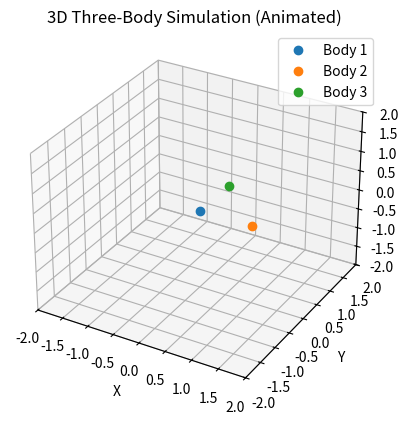
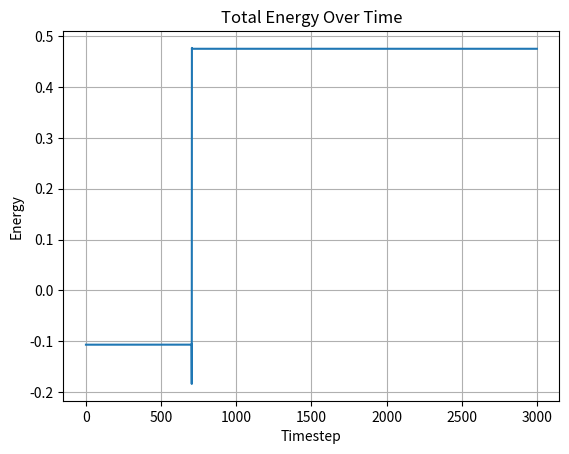

Here is the Python script that generated these plots, in order:
import numpy as np
import matplotlib.pyplot as plt
from mpl_toolkits.mplot3d import Axes3D
from matplotlib.animation import FuncAnimation

G = 1  # Gravitational constant

class ThreeBodySimulator3D:
    def __init__(self, masses, positions, velocities, dt=0.005):
        self.masses = np.array(masses)
        self.n = 3
        self.dt = dt
        self.pos = np.array(positions, dtype=float)  # shape (3, 3)
        self.vel = np.array(velocities, dtype=float)
        self.trajectories = [self.pos.copy()]
        self.energies = [self.compute_energy()]

    def compute_accelerations(self, pos):
        acc = np.zeros_like(pos)
        for i in range(self.n):
            for j in range(self.n):
                if i != j:
                    r = pos[j] - pos[i]
                    acc[i] += G * self.masses[j] * r / np.linalg.norm(r) ** 3
        return acc

    def rk4_step(self):
        dt = self.dt

        def derivatives(p, v):
            a = self.compute_accelerations(p)
            return v, a

        p1, v1 = self.pos, self.vel
        dp1, dv1 = derivatives(p1, v1)

        p2, v2 = p1 + 0.5 * dt * dp1, v1 + 0.5 * dt * dv1
        dp2, dv2 = derivatives(p2, v2)

        p3, v3 = p1 + 0.5 * dt * dp2, v1 + 0.5 * dt * dv2
        dp3, dv3 = derivatives(p3, v3)

        p4, v4 = p1 + dt * dp3, v1 + dt * dv3
        dp4, dv4 = derivatives(p4, v4)

        self.pos += (dt / 6) * (dp1 + 2*dp2 + 2*dp3 + dp4)
        self.vel += (dt / 6) * (dv1 + 2*dv2 + 2*dv3 + dv4)
        self.trajectories.append(self.pos.copy())
        self.energies.append(self.compute_energy())

    def run(self, steps=100000):
        for _ in range(steps):
            self.rk4_step()

    def get_trajectories(self):
        return np.array(self.trajectories)
    
    def compute_energy(self):
        # Kinetic Energy
        ke = 0.5 * np.sum(self.masses * np.sum(self.vel**2, axis=1))

        # Potential Energy
        pe = 0
        for i in range(self.n):
            for j in range(i + 1, self.n):
                r = np.linalg.norm(self.pos[i] - self.pos[j])
                pe -= G * self.masses[i] * self.masses[j] / r

        return ke + pe

# -------- Run & Animate --------
if __name__ == "__main__":
    masses = [1.0, 0.1, 0.1]  # Central body is heavy, others are light
    positions = [[0, 0, 0],[1, 0, 0],[0, 1, 0]]
    velocities = [[0, 0, 0],[0, 1, 0],[-1, 0, 0]]

    sim = ThreeBodySimulator3D(masses, positions, velocities)
    sim.run(steps=3000)
    traj = sim.get_trajectories()

    # Animation
    fig = plt.figure()
    ax = fig.add_subplot(111, projection='3d')
    ax.set_xlim(-2, 2)
    ax.set_ylim(-2, 2)
    ax.set_zlim(-2, 2)
    ax.set_title("3D Three-Body Simulation (Animated)")
    ax.set_xlabel("X")
    ax.set_ylabel("Y")
    ax.set_zlabel("Z")

    # Create points and trails
    points = [ax.plot([], [], [], 'o', label=f"Body {i+1}")[0] for i in range(3)]
    trails = [ax.plot([], [], [], '-', lw=1)[0] for _ in range(3)]
    ax.legend()

    def update(frame):
        for i in range(3):
            # Current position
            x, y, z = traj[frame, i]
            points[i].set_data([x], [y])
            points[i].set_3d_properties([z])
            # Trail
            trails[i].set_data(traj[:frame, i, 0], traj[:frame, i, 1])
            trails[i].set_3d_properties(traj[:frame, i, 2])
        return points + trails

    ani = FuncAnimation(fig, update, frames=len(traj), interval=10, blit=True)
    
    # Energy plot
    plt.figure()
    plt.plot(sim.energies)
    plt.title("Total Energy Over Time")
    plt.xlabel("Timestep")
    plt.ylabel("Energy")
    plt.grid(True)
    
    plt.show()





# Infinity sign

masses = [1.0, 1.0, 1.0]
positions = [[-0.970, 0.243, 0], [0.0, 0.0, 0], [0.970, -0.243, 0]]
velocities = [[0.466, 0.432, 0], [-0.932, -0.865, 0], [0.466, 0.432, 0]]




# Central body is heavy others are light
masses = [1.0, 0.001, 0.001]  # Central body is heavy, others are light
positions = [[0, 0, 0],[1, 0, 0],[0, 1, 0]]
velocities = [[0, 0, 0],[0, 1, 0],[-1, 0, 0]]

